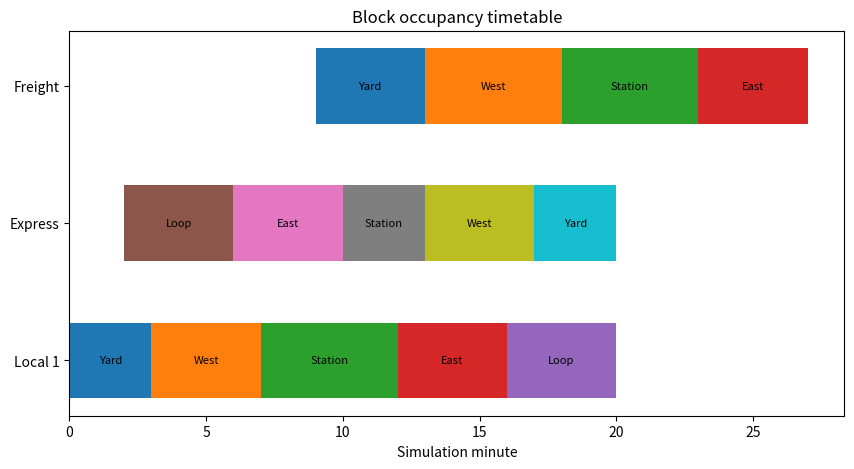

Python code for this plot:
import matplotlib.pyplot as plt

blocks = ['Yard','West','Station','East','Loop']
routes = {
    'Local 1': [('Yard',0,3),('West',3,7),('Station',7,12),('East',12,16),('Loop',16,20)],
    'Express': [('Loop',2,6),('East',6,10),('Station',10,13),('West',13,17),('Yard',17,20)],
    'Freight': [('Yard',9,13),('West',13,18),('Station',18,23),('East',23,27)]
}

conflicts=[]
for block in blocks:
    visits=[]
    for train, legs in routes.items():
        visits += [(train,start,end) for b,start,end in legs if b==block]
    visits.sort(key=lambda x:x[1])
    for i,a in enumerate(visits):
        for b in visits[i+1:]:
            if max(a[1],b[1]) < min(a[2],b[2]):
                conflicts.append((block,a[0],b[0]))
print('Conflicts:', conflicts or 'none')

fig, ax=plt.subplots(figsize=(10,5))
for i,(train,legs) in enumerate(routes.items()):
    for block,start,end in legs:
        ax.barh(i,end-start,left=start,height=.55)
        ax.text((start+end)/2,i,block,ha='center',va='center',fontsize=8)
ax.set_yticks(range(len(routes)), labels=list(routes))
ax.set(xlabel='Simulation minute', title='Block occupancy timetable')
plt.show()
